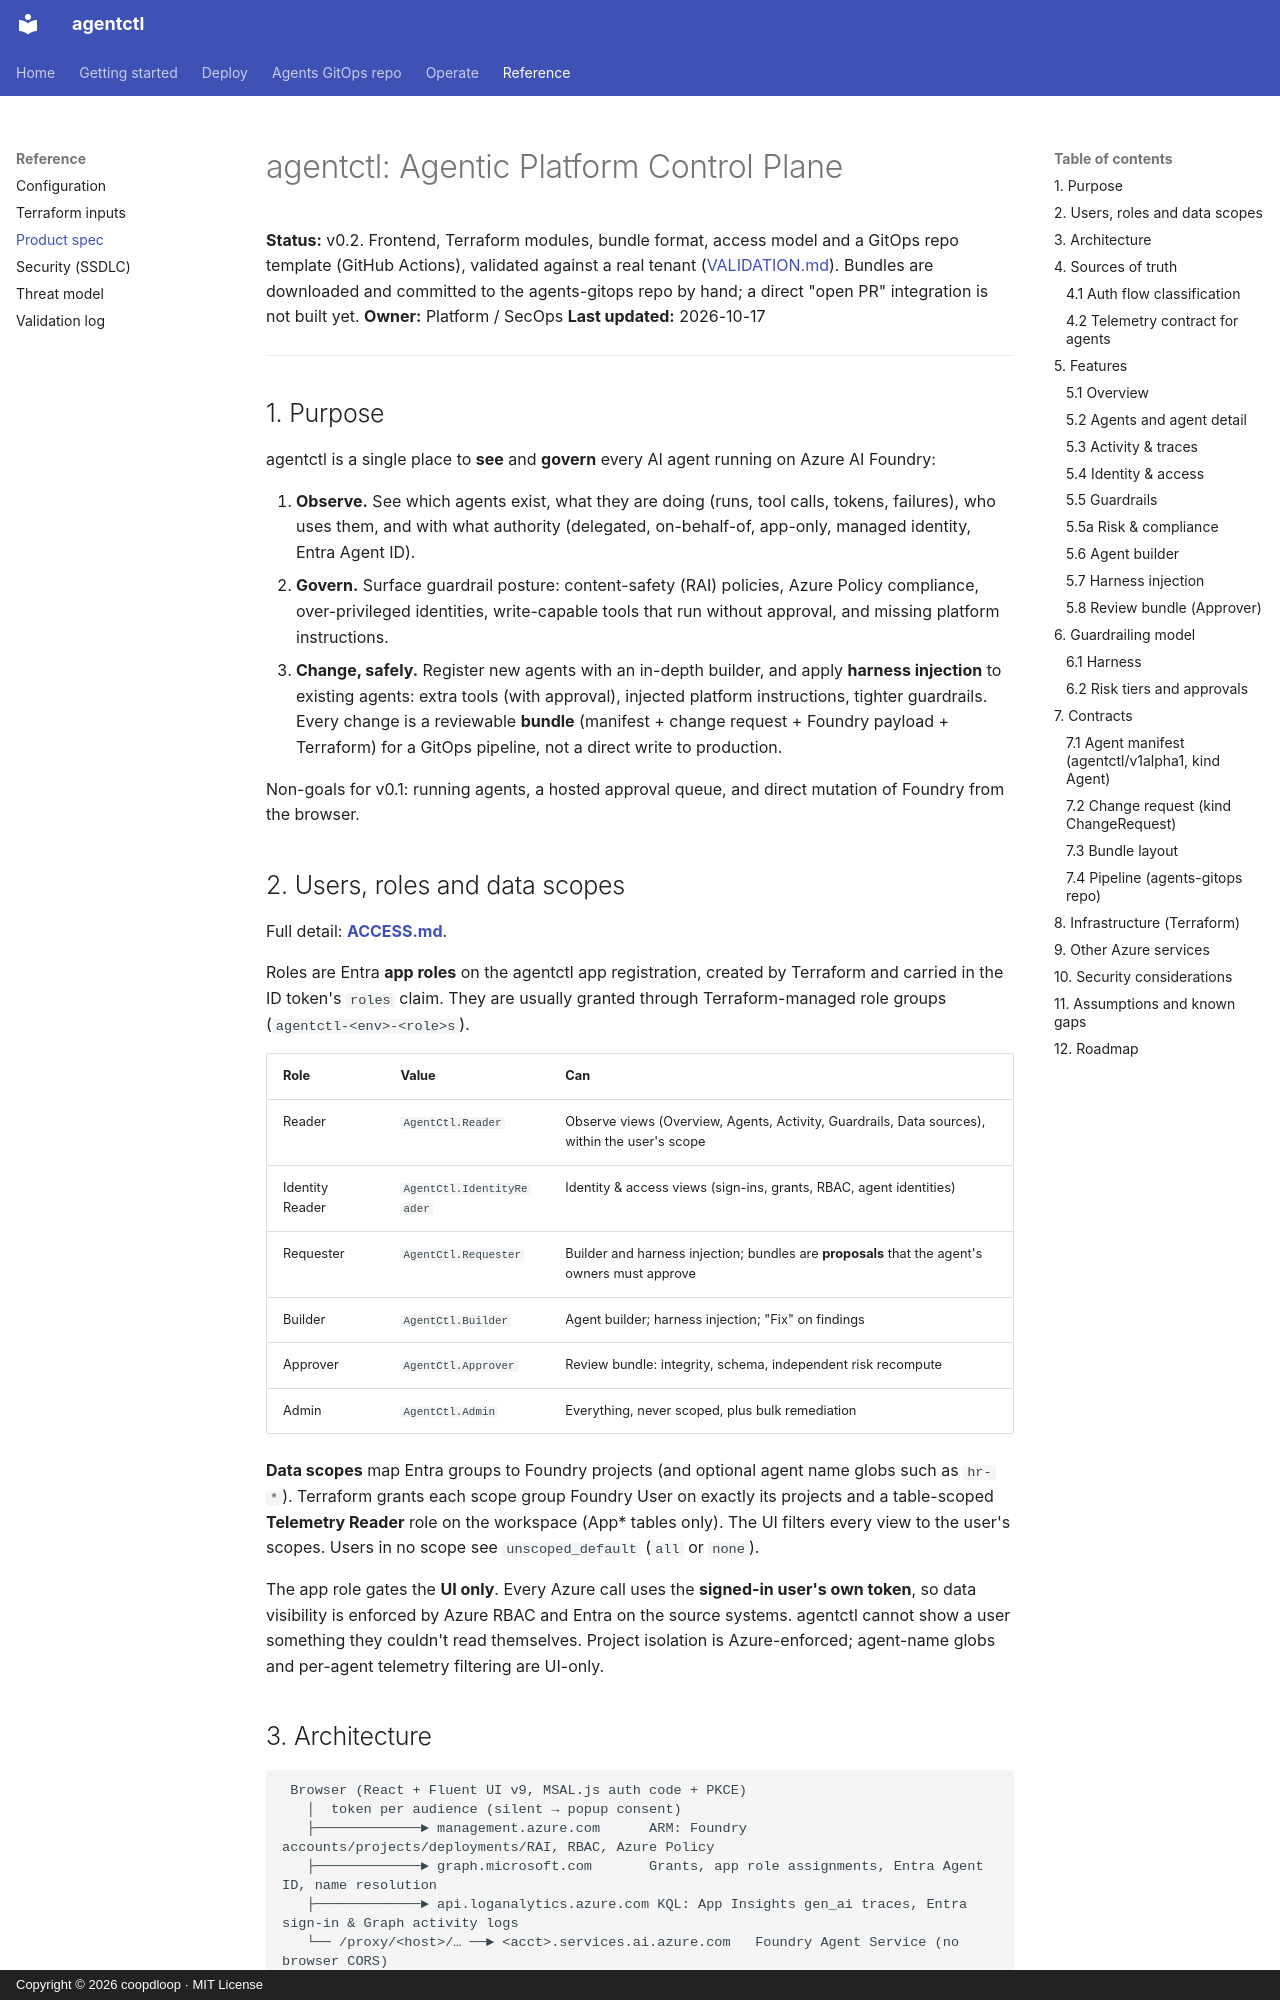

repository: coopdloop/agentctl-azure · page: SPEC/index.html · generator: mkdocs · copyright: Copyright © 2026 coopdloop · MIT License

# agentctl: Agentic Platform Control Plane

**Status:** v0.2. Frontend, Terraform modules, bundle format, access model and a GitOps repo template (GitHub Actions), validated against a real tenant ([VALIDATION.md](VALIDATION.md)). Bundles are downloaded and committed to the agents-gitops repo by hand; a direct "open PR" integration is not built yet.
**Owner:** Platform / SecOps
**Last updated:** 2026-10-17

---

## 1. Purpose

agentctl is a single place to **see** and **govern** every AI agent running on Azure AI Foundry:

1. **Observe.** See which agents exist, what they are doing (runs, tool calls, tokens, failures), who uses them, and with what authority (delegated, on-behalf-of, app-only, managed identity, Entra Agent ID).
2. **Govern.** Surface guardrail posture: content-safety (RAI) policies, Azure Policy compliance, over-privileged identities, write-capable tools that run without approval, and missing platform instructions.
3. **Change, safely.** Register new agents with an in-depth builder, and apply **harness injection** to existing agents: extra tools (with approval), injected platform instructions, tighter guardrails. Every change is a reviewable **bundle** (manifest + change request + Foundry payload + Terraform) for a GitOps pipeline, not a direct write to production.

Non-goals for v0.1: running agents, a hosted approval queue, and direct mutation of Foundry from the browser.

## 2. Users, roles and data scopes

Full detail: **[ACCESS.md](ACCESS.md)**.

Roles are Entra **app roles** on the agentctl app registration, created by Terraform and carried in the ID token's `roles` claim. They are usually granted through Terraform-managed role groups (`agentctl-<env>-<role>s`).

| Role | Value | Can |
|---|---|---|
| Reader | `AgentCtl.Reader` | Observe views (Overview, Agents, Activity, Guardrails, Data sources), within the user's scope |
| Identity Reader | `AgentCtl.IdentityReader` | Identity & access views (sign-ins, grants, RBAC, agent identities) |
| Requester | `AgentCtl.Requester` | Builder and harness injection; bundles are **proposals** that the agent's owners must approve |
| Builder | `AgentCtl.Builder` | Agent builder; harness injection; "Fix" on findings |
| Approver | `AgentCtl.Approver` | Review bundle: integrity, schema, independent risk recompute |
| Admin | `AgentCtl.Admin` | Everything, never scoped, plus bulk remediation |

**Data scopes** map Entra groups to Foundry projects (and optional agent name globs such as `hr-*`). Terraform grants each scope group Foundry User on exactly its projects and a table-scoped **Telemetry Reader** role on the workspace (App* tables only). The UI filters every view to the user's scopes. Users in no scope see `unscoped_default` (`all` or `none`).

The app role gates the **UI only**. Every Azure call uses the **signed-in user's own token**, so data visibility is enforced by Azure RBAC and Entra on the source systems. agentctl cannot show a user something they couldn't read themselves. Project isolation is Azure-enforced; agent-name globs and per-agent telemetry filtering are UI-only.
